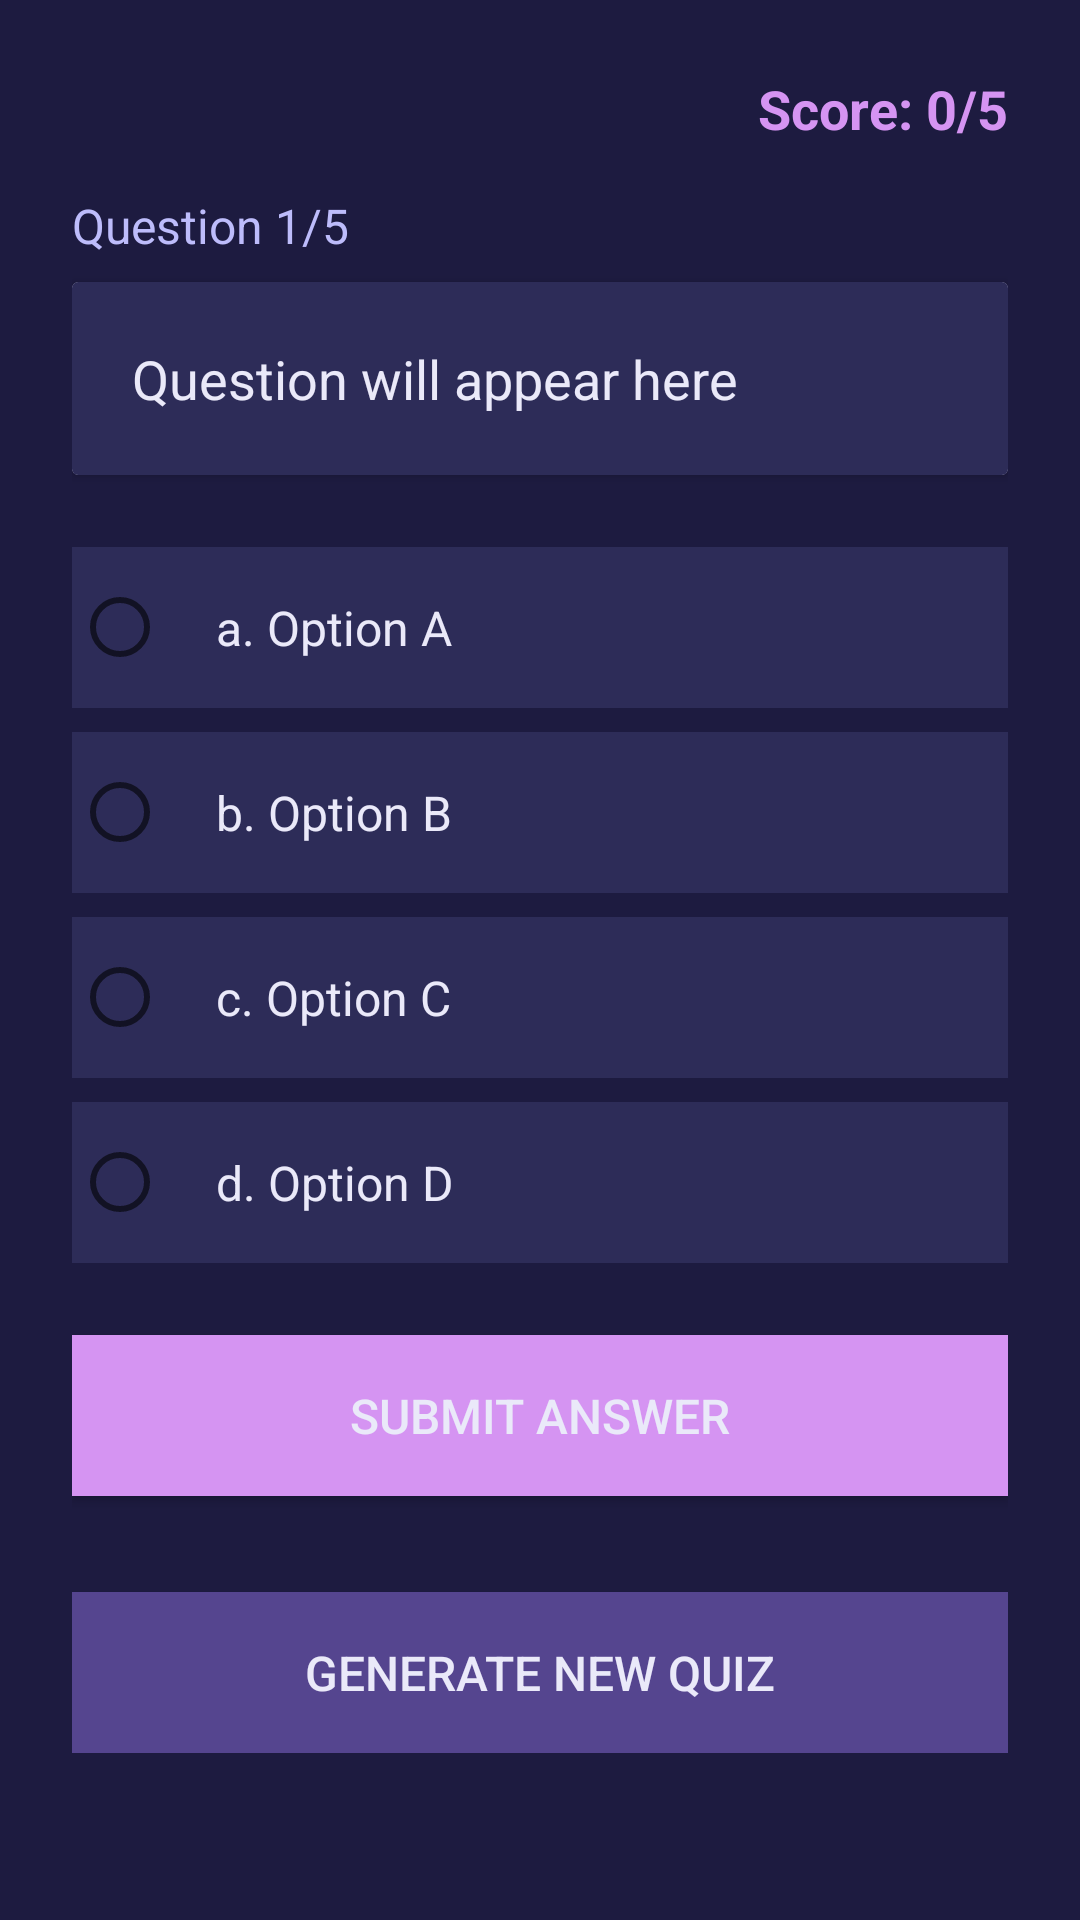

Android layout source for this screen:
<!-- AndroidManifest.xml: application theme Theme.Flip -->
<!-- res/layout/activity_quiz.xml -->
<?xml version="1.0" encoding="utf-8"?>
<ScrollView xmlns:android="http://schemas.android.com/apk/res/android"
    android:layout_width="match_parent"
    android:layout_height="match_parent"
    android:background="@color/flip_bg_dark">

    <LinearLayout
        android:layout_width="match_parent"
        android:layout_height="wrap_content"
        android:orientation="vertical"
        android:padding="24dp">

        <TextView
            android:id="@+id/scoreText"
            android:layout_width="wrap_content"
            android:layout_height="wrap_content"
            android:text="@string/score_0_5"
            android:textSize="18sp"
            android:textStyle="bold"
            android:textColor="@color/flip_accent"
            android:layout_gravity="end"
            android:layout_marginBottom="16dp"/>

        <TextView
            android:id="@+id/questionNumber"
            android:layout_width="wrap_content"
            android:layout_height="wrap_content"
            android:text="@string/question_1_5"
            android:textSize="16sp"
            android:textColor="@color/flip_mid"
            android:layout_marginBottom="8dp"/>

        <androidx.cardview.widget.CardView
            android:layout_width="match_parent"
            android:layout_height="wrap_content"
            android:layout_marginBottom="24dp"
            android:elevation="4dp">

            <TextView
                android:id="@+id/questionText"
                android:layout_width="match_parent"
                android:layout_height="wrap_content"
                android:text="@string/question_will_appear_here"
                android:textSize="18sp"
                android:textColor="@color/flip_tint_light"
                android:padding="20dp"
                android:background="@color/flip_bg_mid"/>

        </androidx.cardview.widget.CardView>

        <RadioGroup
            android:id="@+id/optionsGroup"
            android:layout_width="match_parent"
            android:layout_height="wrap_content"
            android:orientation="vertical">

            <RadioButton
                android:id="@+id/optionA"
                android:layout_width="match_parent"
                android:layout_height="wrap_content"
                android:text="@string/a_option_a"
                android:textSize="16sp"
                android:textColor="@color/flip_tint_light"
                android:padding="16dp"
                android:background="@color/flip_bg_mid"
                android:layout_marginBottom="8dp"/>

            <RadioButton
                android:id="@+id/optionB"
                android:layout_width="match_parent"
                android:layout_height="wrap_content"
                android:text="@string/b_option_b"
                android:textSize="16sp"
                android:textColor="@color/flip_tint_light"
                android:padding="16dp"
                android:background="@color/flip_bg_mid"
                android:layout_marginBottom="8dp"/>

            <RadioButton
                android:id="@+id/optionC"
                android:layout_width="match_parent"
                android:layout_height="wrap_content"
                android:text="@string/c_option_c"
                android:textSize="16sp"
                android:textColor="@color/flip_tint_light"
                android:padding="16dp"
                android:background="@color/flip_bg_mid"
                android:layout_marginBottom="8dp"/>

            <RadioButton
                android:id="@+id/optionD"
                android:layout_width="match_parent"
                android:layout_height="wrap_content"
                android:text="@string/d_option_d"
                android:textSize="16sp"
                android:textColor="@color/flip_tint_light"
                android:padding="16dp"
                android:background="@color/flip_bg_mid"
                android:layout_marginBottom="24dp"/>

        </RadioGroup>

        <Button
            android:id="@+id/submitButton"
            android:layout_width="match_parent"
            android:layout_height="wrap_content"
            android:text="@string/submit_answer"
            android:textSize="16sp"
            android:textColor="@color/flip_tint_light"
            android:background="@color/flip_accent"
            android:padding="16dp"
            android:layout_marginBottom="8dp"/>

        <Button
            android:id="@+id/nextButton"
            android:layout_width="match_parent"
            android:layout_height="wrap_content"
            android:text="@string/next_question"
            android:textSize="16sp"
            android:textColor="@color/flip_tint_light"
            android:background="@color/flip_primary"
            android:padding="16dp"
            android:visibility="gone"/>
        <Button
            android:id="@+id/backButton"
            android:layout_width="match_parent"
            android:layout_height="wrap_content"
            android:text="@string/generate_new_quiz"
            android:textSize="16sp"
            android:textColor="@color/flip_tint_light"
            android:background="@color/flip_primary"
            android:layout_marginTop="24dp"
            android:padding="16dp"/>

    </LinearLayout>

</ScrollView>
<!-- resources referenced by this layout -->
<resources>
  <color name="flip_accent">#D594F2</color>
  <color name="flip_bg_dark">#1D1B40</color>
  <color name="flip_bg_mid">#2D2C58</color>
  <color name="flip_mid">#BDBCFB</color>
  <color name="flip_primary">#55458F</color>
  <color name="flip_tint_light">#EAE9F9</color>
  <string name="a_option_a">a. Option A</string>
  <string name="b_option_b">b. Option B</string>
  <string name="c_option_c">c. Option C</string>
  <string name="d_option_d">d. Option D</string>
  <string name="generate_new_quiz">Generate New Quiz</string>
  <string name="next_question">Next Question</string>
  <string name="question_1_5">Question 1/5</string>
  <string name="question_will_appear_here">Question will appear here</string>
  <string name="score_0_5">Score: 0/5</string>
  <string name="submit_answer">Submit Answer</string>
  <style name="Theme.Flip" parent="Theme.MaterialComponents.DayNight.DarkActionBar">
          
          <item name="colorPrimary">@color/purple_500</item>
          <item name="colorPrimaryVariant">@color/purple_700</item>
          <item name="colorOnPrimary">@color/white</item>
          
          <item name="colorSecondary">@color/teal_200</item>
          <item name="colorSecondaryVariant">@color/teal_700</item>
          <item name="colorOnSecondary">@color/black</item>
          
          <item name="android:statusBarColor">?attr/colorPrimaryVariant</item>
          
      </style>
  <color name="purple_500">#FF6200EE</color>
  <color name="purple_700">#FF3700B3</color>
  <color name="white">#FFFFFFFF</color>
  <color name="teal_200">#FF03DAC5</color>
  <color name="teal_700">#FF018786</color>
  <color name="black">#FF000000</color>
</resources>
